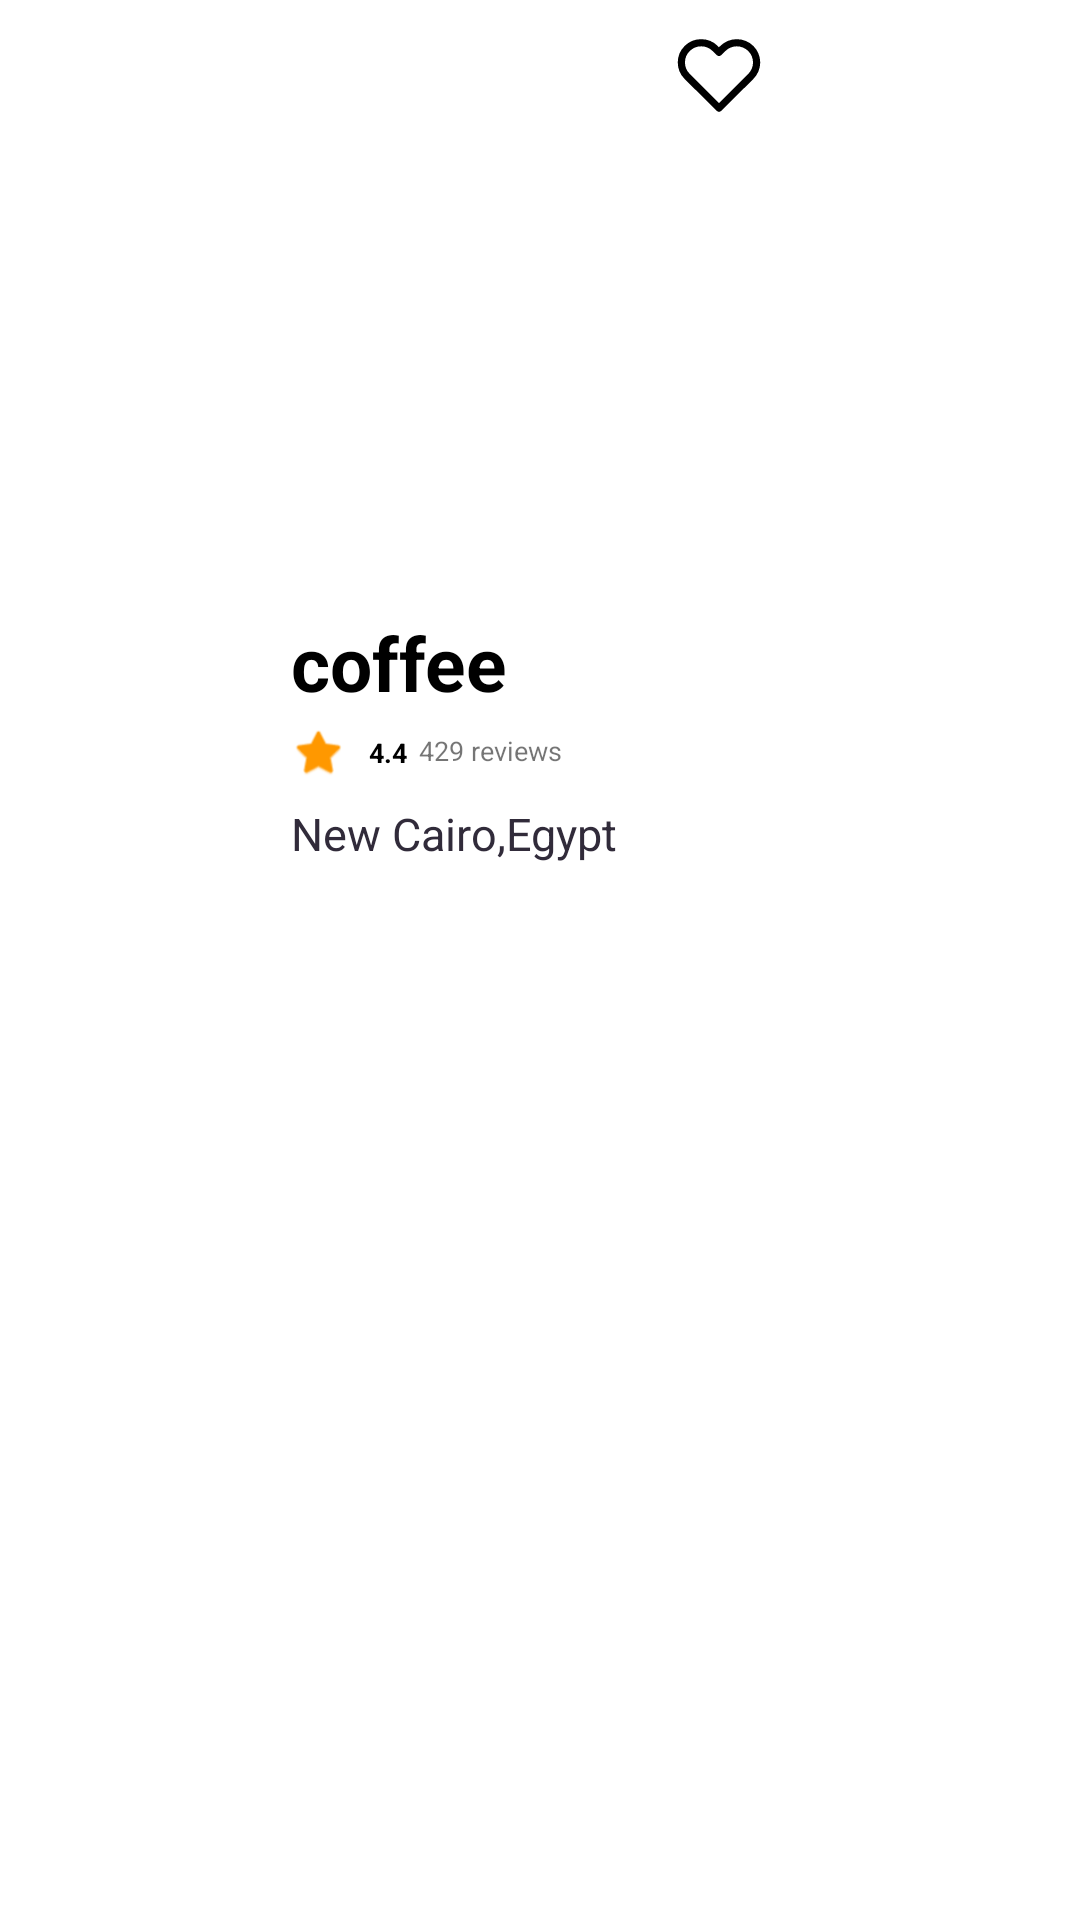

The Android layout XML behind this screen, and the referenced resources:
<!-- AndroidManifest.xml: application theme Theme.ET3_internship_project -->
<!-- res/layout/samplemodel.xml -->
<?xml version="1.0" encoding="utf-8"?>
<androidx.constraintlayout.widget.ConstraintLayout xmlns:android="http://schemas.android.com/apk/res/android"
    xmlns:app="http://schemas.android.com/apk/res-auto"
    xmlns:tools="http://schemas.android.com/tools"
    android:id="@+id/layout"
    android:layout_width="match_parent"
    android:layout_height="wrap_content"
    app:layout_anchorGravity="center"
    android:layout_gravity="center|top"
    android:layout_marginBottom="16dp"
    app:cardCornerRadius="25dp">


    <ImageView
        android:id="@+id/img_Cofee"
        android:layout_width="150dp"
        android:layout_height="180dp"
        android:layout_marginTop="16dp"
        android:layout_marginEnd="16dp"
        app:layout_constraintEnd_toEndOf="parent"
        app:layout_constraintStart_toStartOf="parent"
        app:layout_constraintTop_toTopOf="parent"
        app:srcCompat="@drawable/image1" />

    <TextView
        android:id="@+id/txt_Name"
        style="@style/s1"
        android:layout_width="wrap_content"
        android:layout_height="wrap_content"
        android:layout_marginTop="8dp"
        android:text="coffee"
        android:textSize="25sp"
        app:layout_constraintEnd_toEndOf="@+id/img_Cofee"
        app:layout_constraintHorizontal_bias="0.0"
        app:layout_constraintStart_toStartOf="@+id/img_Cofee"
        app:layout_constraintTop_toBottomOf="@+id/img_Cofee" />

    <ImageView
        android:id="@+id/imageView7"
        android:layout_width="18dp"
        android:layout_height="18dp"
        android:layout_marginTop="4dp"
        app:layout_constraintEnd_toEndOf="@+id/img_Cofee"
        app:layout_constraintHorizontal_bias="0.0"
        app:layout_constraintStart_toStartOf="@+id/img_Cofee"
        app:layout_constraintTop_toBottomOf="@+id/txt_Name"
        app:srcCompat="@android:drawable/btn_star"
        app:tint="#FF9800" />

    <TextView
        android:id="@+id/txt_rating"
        style="@style/s1"
        android:layout_width="wrap_content"
        android:layout_height="wrap_content"
        android:layout_marginStart="8dp"
        android:text="4.4"
        android:textSize="9sp"
        app:layout_constraintBottom_toBottomOf="@+id/imageView7"
        app:layout_constraintStart_toEndOf="@+id/imageView7"
        app:layout_constraintTop_toTopOf="@+id/imageView7" />

    <TextView
        android:id="@+id/txt_review"
        android:layout_width="wrap_content"
        android:layout_height="wrap_content"
        android:layout_marginStart="4dp"
        android:text="429 reviews"
        android:textSize="9sp"
        app:layout_constraintBottom_toBottomOf="@+id/imageView7"
        app:layout_constraintStart_toEndOf="@+id/txt_rating"
        app:layout_constraintTop_toTopOf="@+id/imageView7"
        app:layout_constraintVertical_bias="0.4" />

    <TextView
        android:id="@+id/txt_location"
        android:layout_width="wrap_content"
        android:layout_height="wrap_content"
        android:layout_marginTop="8dp"
        android:text="New Cairo,Egypt"
        android:textColor="#312B3A"
        android:textSize="15dp"
        app:layout_constraintEnd_toEndOf="@+id/img_Cofee"
        app:layout_constraintHorizontal_bias="0.0"
        app:layout_constraintStart_toStartOf="@+id/img_Cofee"
        app:layout_constraintTop_toBottomOf="@+id/imageView7" />

    <ImageView
        android:id="@+id/imageView10"
        android:layout_width="50dp"
        android:layout_height="50dp"
        android:layout_marginEnd="-18dp"
        app:layout_constraintEnd_toEndOf="@+id/img_Cofee"
        app:layout_constraintHorizontal_bias="1.0"

        app:layout_constraintStart_toStartOf="@+id/img_Cofee"
        app:layout_constraintTop_toTopOf="parent"
        app:srcCompat="@drawable/ic_baseline_brightness_1_24"
        app:tint="#FFFFFF" />

    <ImageView
        android:id="@+id/imageView11"
        android:layout_width="40dp"
        android:layout_height="40dp"
        app:layout_constraintBottom_toBottomOf="@+id/imageView10"
        app:layout_constraintEnd_toEndOf="@+id/imageView10"
        app:layout_constraintStart_toStartOf="@+id/imageView10"
        app:layout_constraintTop_toTopOf="@+id/imageView10"
        app:srcCompat="@drawable/ic_baseline_brightness_1_24"
        app:tint="#9FB2BEC3" />

    <ImageView
        android:id="@+id/btn_favoritebutoon"
        android:layout_width="30dp"
        android:layout_height="30dp"
        app:layout_constraintBottom_toBottomOf="@+id/imageView11"
        app:layout_constraintEnd_toEndOf="@+id/imageView11"
        app:layout_constraintStart_toStartOf="@+id/imageView11"
        app:layout_constraintTop_toTopOf="@+id/imageView11"
        app:srcCompat="@drawable/heart"
        app:tint="@color/black" />


</androidx.constraintlayout.widget.ConstraintLayout>
<!-- resources referenced by this layout -->
<resources>
  <!-- drawable heart (drawable) -->
  <vector xmlns:android="http://schemas.android.com/apk/res/android"
      android:width="25dp"
      android:height="24dp"
      android:viewportWidth="25"
      android:viewportHeight="24">
    <path
        android:pathData="M21.34,4.61C20.829,4.099 20.223,3.694 19.555,3.417C18.888,3.141 18.173,2.998 17.45,2.998C16.728,2.998 16.012,3.141 15.345,3.417C14.677,3.694 14.071,4.099 13.56,4.61L12.5,5.67L11.44,4.61C10.408,3.578 9.009,2.999 7.55,2.999C6.091,2.999 4.692,3.578 3.66,4.61C2.628,5.642 2.049,7.041 2.049,8.5C2.049,9.959 2.628,11.358 3.66,12.39L4.72,13.45L12.5,21.23L20.28,13.45L21.34,12.39C21.851,11.879 22.256,11.273 22.533,10.605C22.809,9.938 22.952,9.222 22.952,8.5C22.952,7.778 22.809,7.062 22.533,6.395C22.256,5.727 21.851,5.121 21.34,4.61V4.61Z"
        android:strokeLineJoin="round"
        android:strokeWidth="2"
        android:fillColor="#00000000"
        android:strokeColor="#000000"
        android:strokeLineCap="round"/>
  
  </vector>
  <style name="s1">
          <item name="android:textColor">@color/black</item>
          <item name="android:textStyle">bold</item>
      </style>
  <style name="Theme.ET3_internship_project" parent="Theme.MaterialComponents.DayNight.DarkActionBar">
          
          <item name="colorPrimary">@color/purple_500</item>
          <item name="colorPrimaryVariant">@color/purple_700</item>
          <item name="colorOnPrimary">@color/white</item>
          
          <item name="colorSecondary">@color/teal_200</item>
          <item name="colorSecondaryVariant">@color/teal_700</item>
          <item name="colorOnSecondary">@color/black</item>
          
          <item name="android:statusBarColor" tools:targetApi="l">?attr/colorPrimaryVariant</item>
          
      </style>
  <!-- not gathered from this repository: default colours our renderer supplied (Android Studio template values) -->
  <color name="purple_500">#FF6200EE</color>
  <color name="purple_700">#FF3700B3</color>
  <color name="teal_200">#FF03DAC5</color>
  <color name="teal_700">#FF018786</color>
  <color name="black">#FF000000</color>
  <color name="white">#FFFFFFFF</color>
</resources>
